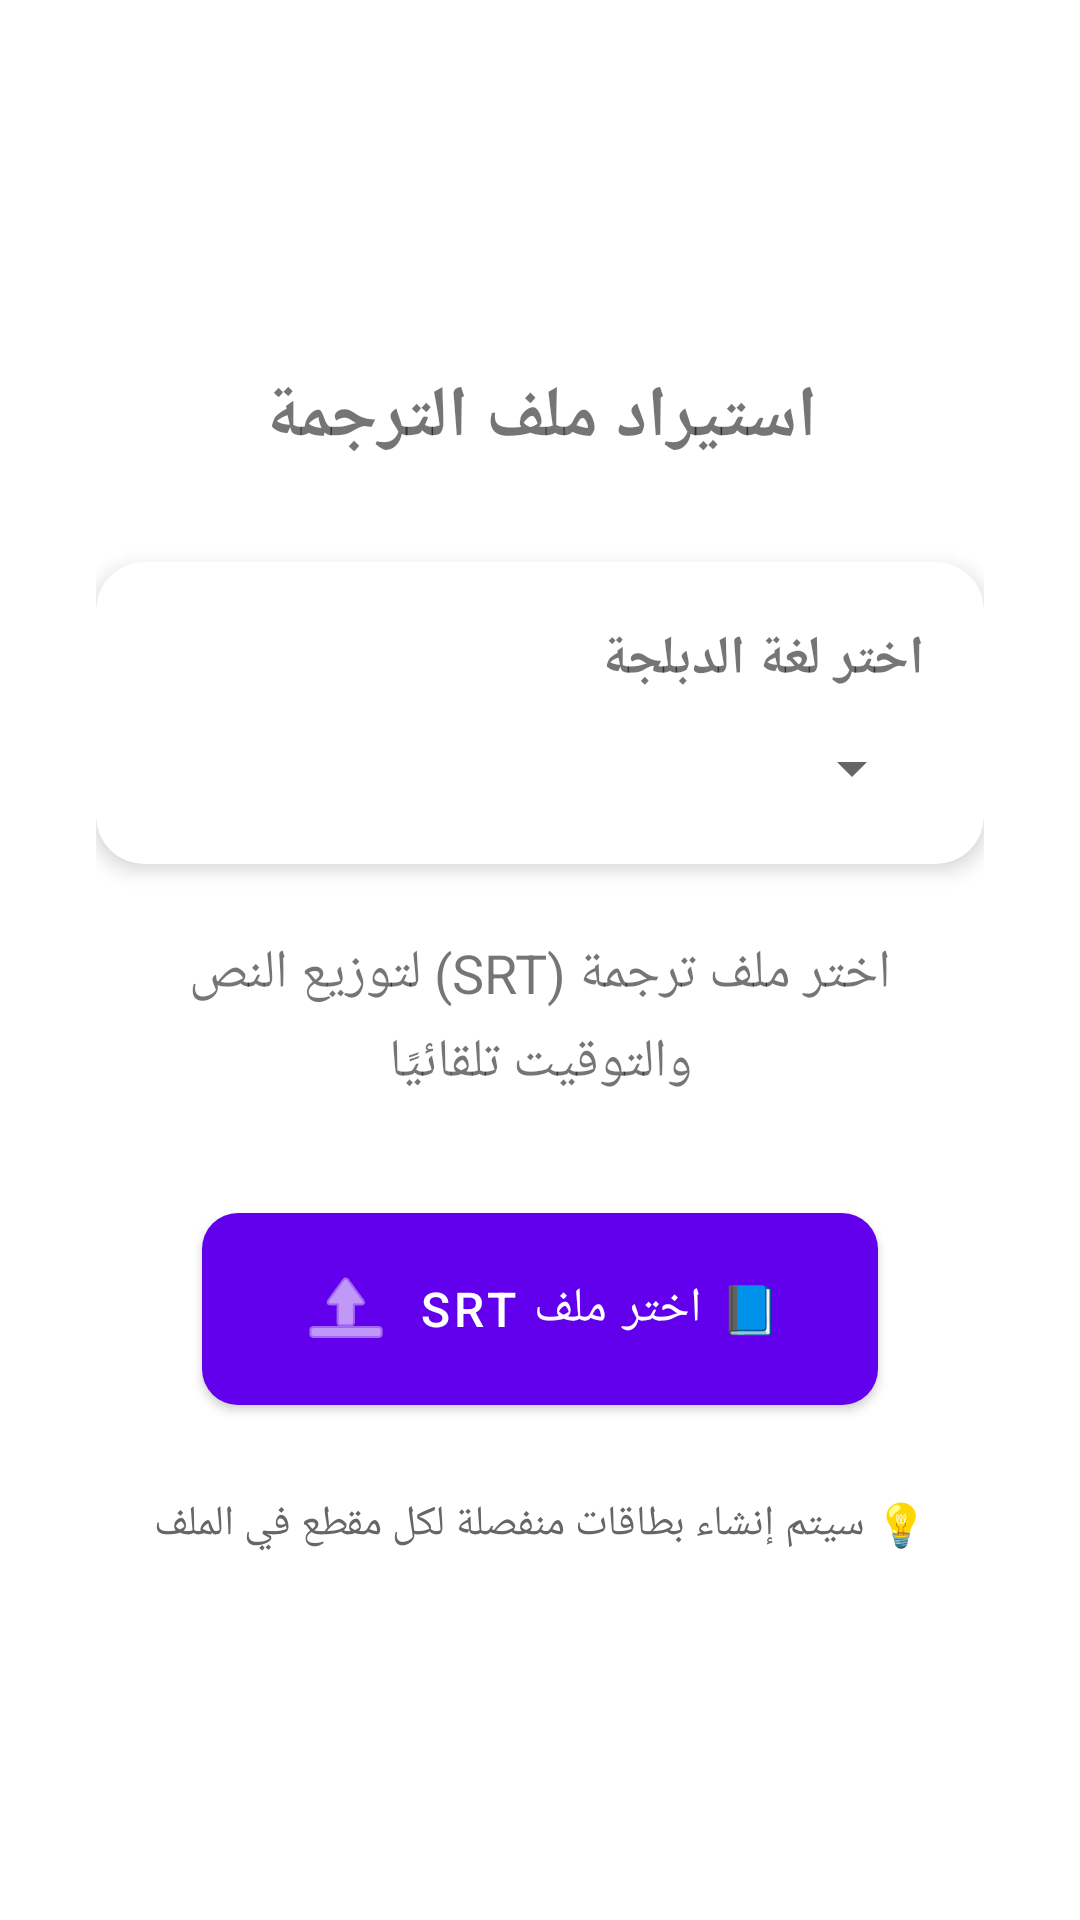

The Android layout XML behind this screen, and the referenced resources:
<!-- AndroidManifest.xml: activity theme Theme.Dubbingstudio -->
<!-- res/layout/activity_srt_import.xml -->
<?xml version="1.0" encoding="utf-8"?>
<LinearLayout xmlns:android="http://schemas.android.com/apk/res/android"
    xmlns:app="http://schemas.android.com/apk/res-auto"
    android:layout_width="match_parent"
    android:layout_height="match_parent"
    android:orientation="vertical"
    android:padding="32dp"
    android:gravity="center">

    <TextView
        android:layout_width="match_parent"
        android:layout_height="wrap_content"
        android:text="استيراد ملف الترجمة"
        android:textSize="24sp"
        android:textStyle="bold"
        android:gravity="center"
        android:layout_marginBottom="32dp" />

    <com.google.android.material.card.MaterialCardView
        android:layout_width="match_parent"
        android:layout_height="wrap_content"
        android:layout_marginBottom="24dp"
        app:cardCornerRadius="16dp"
        app:cardElevation="4dp">

        <LinearLayout
            android:layout_width="match_parent"
            android:layout_height="wrap_content"
            android:orientation="vertical"
            android:padding="20dp">

            <TextView
                android:layout_width="match_parent"
                android:layout_height="wrap_content"
                android:text="اختر لغة الدبلجة"
                android:textSize="18sp"
                android:textStyle="bold"
                android:layout_marginBottom="12dp" />

            <Spinner
                android:id="@+id/spinnerLanguage"
                android:layout_width="match_parent"
                android:layout_height="wrap_content"
                android:padding="12dp" />
        </LinearLayout>
    </com.google.android.material.card.MaterialCardView>

    <TextView
        android:layout_width="match_parent"
        android:layout_height="wrap_content"
        android:text="اختر ملف ترجمة (SRT) لتوزيع النص والتوقيت تلقائيًا"
        android:textSize="18sp"
        android:gravity="center"
        android:lineSpacingMultiplier="1.2"
        android:layout_marginBottom="32dp" />

    <com.google.android.material.button.MaterialButton
        android:id="@+id/btnChooseSrtFile"
        android:layout_width="wrap_content"
        android:layout_height="wrap_content"
        android:text="📘 اختر ملف SRT"
        android:textSize="16sp"
        android:paddingHorizontal="32dp"
        android:paddingVertical="16dp"
        app:icon="@android:drawable/ic_menu_upload"
        app:iconGravity="textStart" />

    <TextView
        android:layout_width="match_parent"
        android:layout_height="wrap_content"
        android:text="💡 سيتم إنشاء بطاقات منفصلة لكل مقطع في الملف"
        android:textSize="14sp"
        android:gravity="center"
        android:textColor="?android:attr/textColorSecondary"
        android:layout_marginTop="24dp" />

</LinearLayout>
<!-- resources referenced by this layout -->
<resources>
  <style name="Theme.Dubbingstudio" parent="Base.Theme.Dubbingstudio" />
  <style name="Base.Theme.Dubbingstudio" parent="Theme.MaterialComponents.DayNight.NoActionBar">
          <item name="colorPrimary">@color/primary_color</item>
          <item name="colorPrimaryVariant">@color/primary_variant_color</item>
          <item name="colorSecondary">@color/secondary_color</item>
          <item name="colorSecondaryVariant">@color/secondary_variant_color</item>
          
          
          <item name="android:colorBackground">@color/background</item>
          <item name="colorSurface">@color/surface</item>
          <item name="android:textColorPrimary">@color/text_primary</item>
          <item name="android:textColorSecondary">@color/text_secondary</item>
          
          
          <item name="colorSurfaceVariant">@color/surface_variant</item>
          <item name="colorOutline">@color/outline</item>
          <item name="colorPrimaryContainer">@color/primary_container</item>
          <item name="colorOnPrimaryContainer">@color/on_primary_container</item>
          
          
          <item name="cardViewStyle">@style/CardViewStyle</item>
          <item name="materialButtonStyle">@style/ButtonStyle</item>
          
          
          <item name="colorOnPrimary">@color/on_primary</item>
          <item name="colorOnSecondary">@color/on_secondary</item>
          <item name="colorOnBackground">@color/on_background</item>
          <item name="colorOnSurface">@color/on_surface</item>
          <item name="colorOnError">@color/on_error</item>
          <item name="colorError">@color/error</item>
          <item name="colorErrorContainer">@color/error_container</item>
          <item name="colorOnErrorContainer">@color/on_error_container</item>
          
          
          <item name="floatingActionButtonStyle">@style/FabStyle</item>
      </style>
  <color name="primary_color">#6200EE</color>
  <color name="primary_variant_color">#3700B3</color>
  <color name="secondary_color">#03DAC5</color>
  <color name="secondary_variant_color">#018786</color>
  <color name="background">#FFFFFFFF</color>
  <color name="surface">#FFFFFFFF</color>
  <color name="text_primary">#FF000000</color>
  <color name="text_secondary">#FF666666</color>
  <color name="surface_variant">#FFEEEEEE</color>
  <color name="outline">#FFCCCCCC</color>
  <color name="primary_container">#FFE0E0E0</color>
  <color name="on_primary_container">#FF000000</color>
  <style name="CardViewStyle" parent="Widget.MaterialComponents.CardView">
          <item name="cardElevation">4dp</item>
          <item name="cardCornerRadius">16dp</item>
          
          <item name="cardBackgroundColor">@color/surface</item>
      </style>
  <style name="ButtonStyle" parent="Widget.MaterialComponents.Button">
          <item name="cornerRadius">12dp</item>
          <item name="android:paddingVertical">12dp</item>
      </style>
  <color name="on_primary">#FFFFFFFF</color>
  <color name="on_secondary">#FF000000</color>
  <color name="on_background">#FF000000</color>
  <color name="on_surface">#FF000000</color>
  <color name="on_error">#FFFFFFFF</color>
  <color name="error">#FFB00020</color>
  <color name="error_container">#FFB00020</color>
  <color name="on_error_container">#FFFFFFFF</color>
  <style name="FabStyle" parent="Widget.MaterialComponents.FloatingActionButton">
          <item name="backgroundTint">@color/primary_color</item>
          <item name="tint">@color/white</item>
          <item name="rippleColor">@color/fab_ripple_color</item>
          <item name="elevation">8dp</item>
      </style>
  <color name="white">#FFFFFFFF</color>
  <color name="fab_ripple_color">#1AFFFFFF</color>
</resources>
